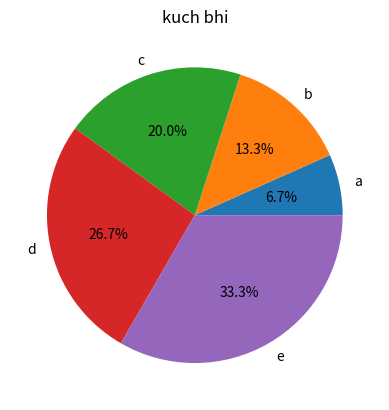

Generate this figure with matplotlib:
## ============= pie chart ===========

# data =================
import matplotlib.pyplot as plt
x= ['a','b','c','d','e']
y = [10,20,30,40,50]
plt.pie(y, labels=x, autopct='%1.1f%%')
plt.title('kuch bhi')
plt.show()
